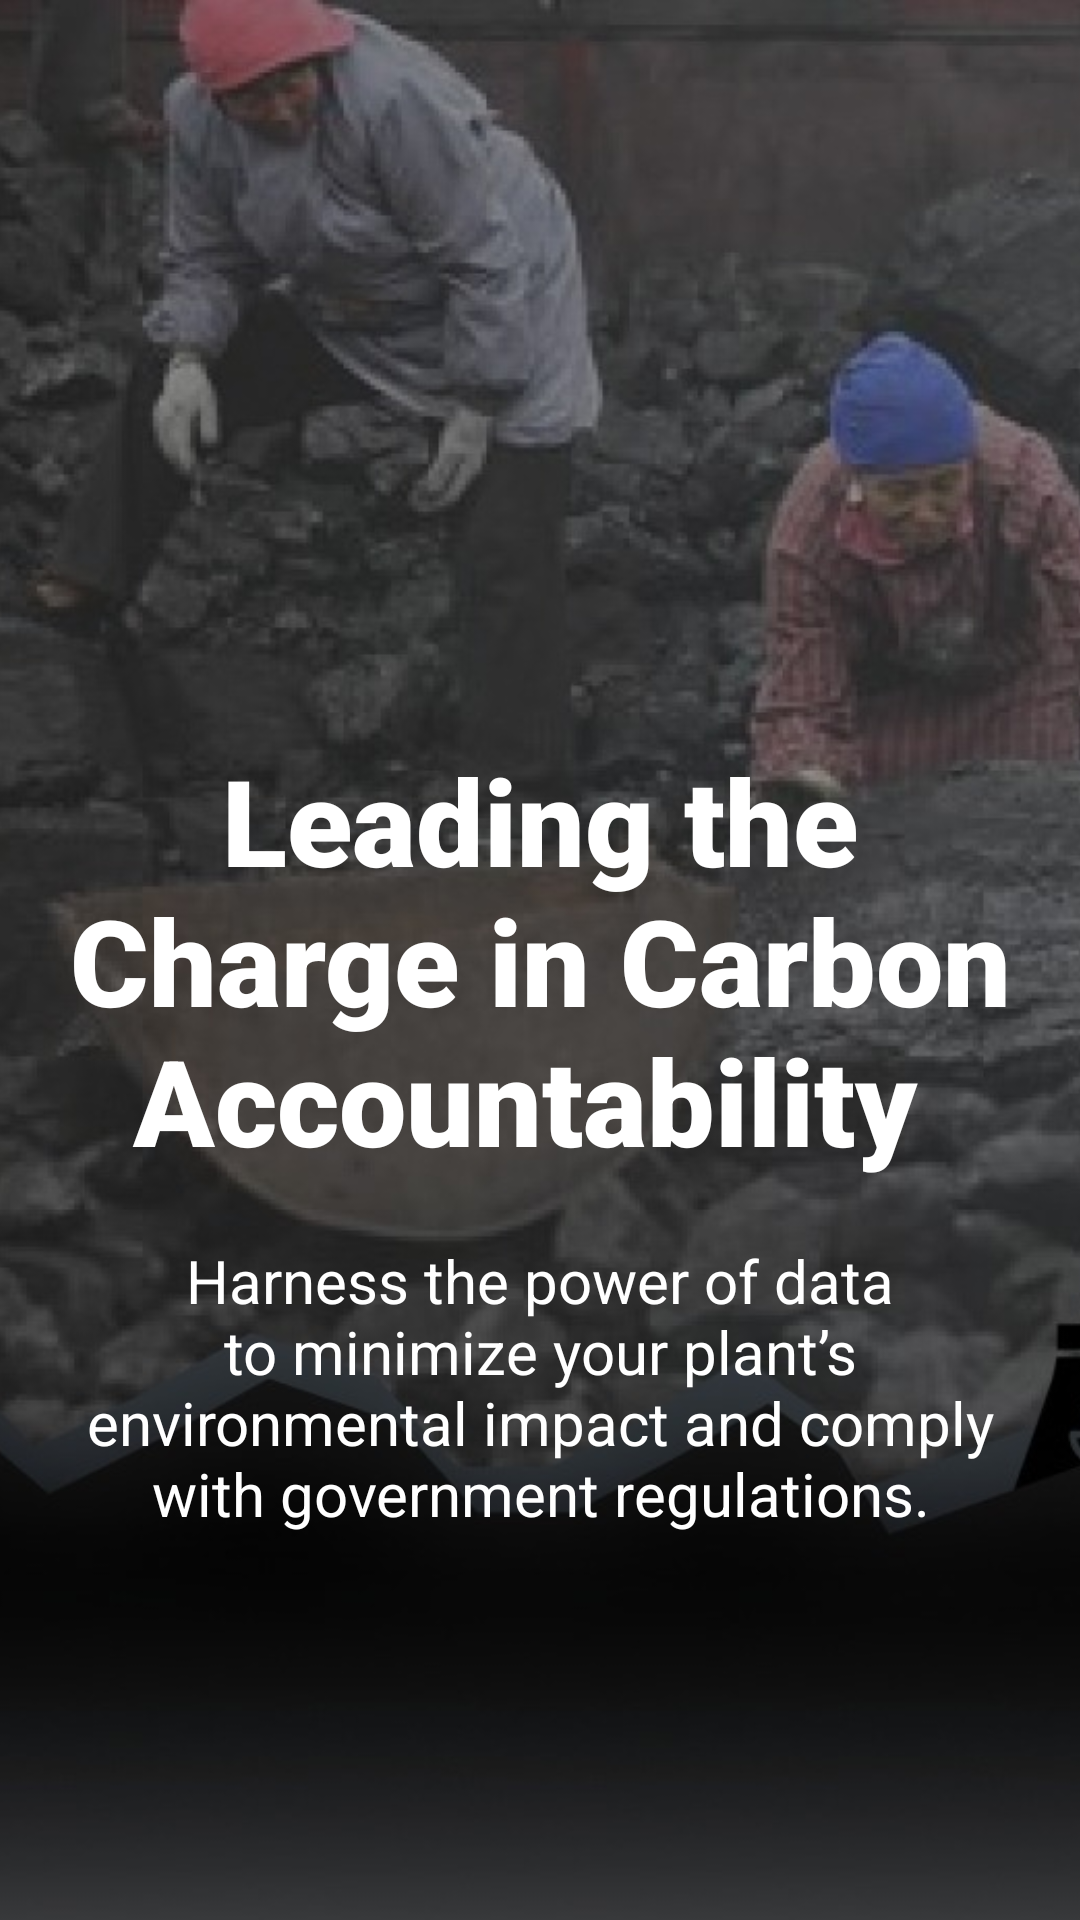

Reconstruct the res/layout file that produces this screen, plus the resources it refers to.
<!-- AndroidManifest.xml: application theme Theme.Sudhar -->
<!-- res/layout/fragment_view_pager4.xml -->
<?xml version="1.0" encoding="utf-8"?>
<androidx.constraintlayout.widget.ConstraintLayout xmlns:android="http://schemas.android.com/apk/res/android"
    xmlns:tools="http://schemas.android.com/tools"
    android:layout_width="match_parent"
    android:layout_height="match_parent"
    xmlns:app="http://schemas.android.com/apk/res-auto"
    tools:context=".home.ViewPager4Fragment">


   <ImageView
       android:layout_width="match_parent"
       android:layout_height="match_parent"
       android:src="@drawable/image4"
       android:scaleType="centerCrop"
       />

   <TextView
      android:id="@+id/tvMainHead4"
       android:layout_width="match_parent"
       android:layout_height="wrap_content"
       android:fontFamily="sans-serif-black"
       android:textSize="40sp"
      android:text="Leading the Charge in Carbon
       Accountability "
       android:textColor="@color/white"
      android:gravity="center"
      app:layout_constraintTop_toTopOf="parent"
      app:layout_constraintBottom_toBottomOf="parent"
      />

   <TextView
      android:id="@+id/tvSubHead4"
       android:layout_width="match_parent"
       android:layout_height="wrap_content"
       android:layout_margin="20dp"
      android:textSize="20dp"
      android:text="Harness the power of data to minimize your plant’s environmental impact and comply with government regulations."
       android:textColor="@color/white"
app:layout_constraintTop_toBottomOf="@id/tvMainHead4"
      android:gravity="center"
      />


</androidx.constraintlayout.widget.ConstraintLayout>
<!-- resources referenced by this layout -->
<resources>
  <color name="white">#FFFFFFFF</color>
  <!-- drawable image4: jpg bitmap (drawable, 156765 bytes) -->
  <style name="Theme.Sudhar" parent="Base.Theme.Sudhar" />
  <style name="Base.Theme.Sudhar" parent="Theme.Material3.DayNight.NoActionBar">
          
          
      </style>
</resources>
